Run: headless pygame with SDL's dummy video driver; simulated clock (each Clock.tick advances the game by its frame time, no real sleeping); random seed 0; keys injected as events and as key.get_pressed() state; mouse plan: one left click at the window centre at the start of phase 2, then a move to the lower-right quarter at the start of phase 3.
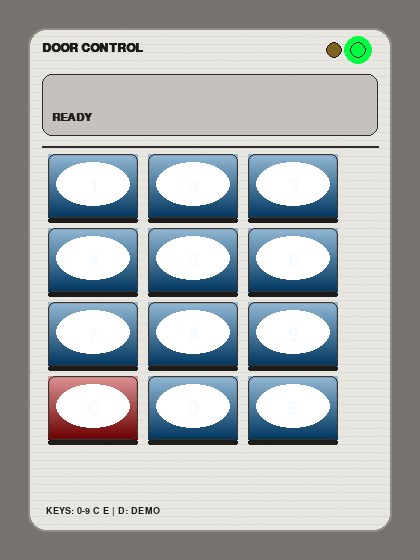
Frame 1 of 4 · flips 1–60 · no input
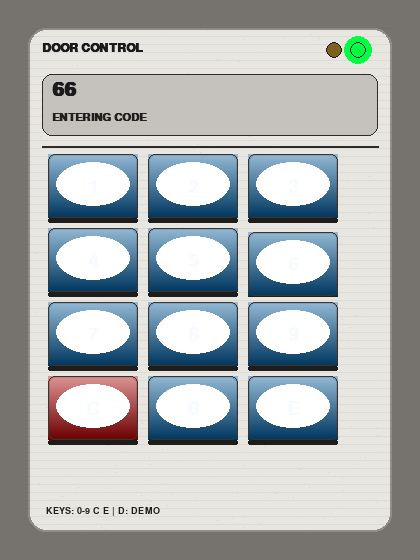
Frame 2 of 4 · flips 61–180 · clicked the window centre · tapped SPACE, RETURN · held RIGHT (→), D
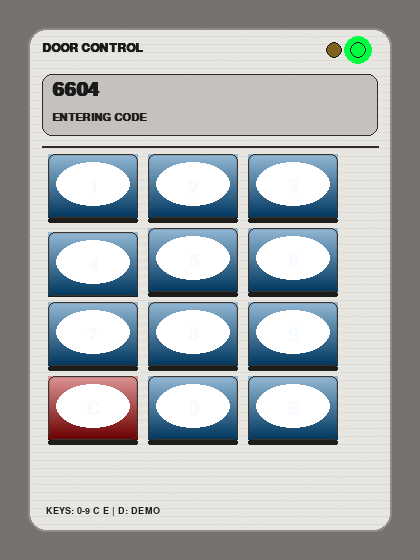
Frame 3 of 4 · flips 181–300 · moved the mouse to the lower-right quarter · held DOWN (↓), S
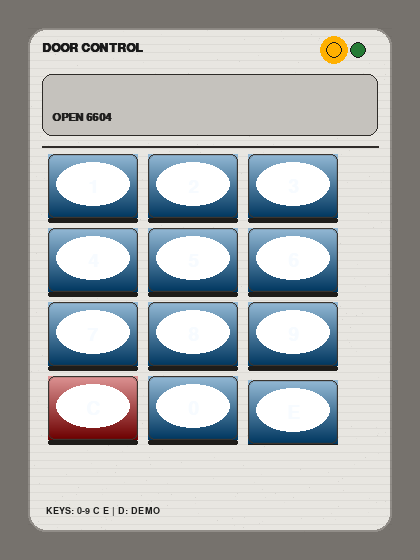
Frame 4 of 4 · flips 301–420 · held LEFT (←), A, UP (↑), W

The pygame program that drew these frames:

from __future__ import annotations

# pyright: reportMissingImports=false, reportUnknownMemberType=false, reportUnknownVariableType=false, reportUnknownArgumentType=false, reportUnknownParameterType=false, reportMissingParameterType=false, reportDeprecated=false

from dataclasses import dataclass
import random
import time


COLORS = {
    "panel_background": (232, 230, 225),
    "button_blue": (0, 90, 156),
    "button_red": (176, 0, 0),
    "indicator_amber": (255, 176, 0),
    "indicator_green": (0, 255, 65),
    "text": (26, 26, 26),
    "wear": (58, 53, 48),
}


@dataclass
class NostromoConfig:
    submit_delay_ms: int = 700
    button_press_ms: int = 120
    demo_interval_ms: int = 2200
    demo_digit_spacing_ms: int = 110
    max_code_len: int = 6


class NostromoButton:
    def __init__(self, label: str, color: tuple[int, int, int]):
        self.label: str = label
        self.color: tuple[int, int, int] = color
        self.last_pressed_ms: int | None = None

    def press(self, now_ms: int) -> None:
        self.last_pressed_ms = now_ms

    def is_pressed(self, now_ms: int, hold_ms: int) -> bool:
        if self.last_pressed_ms is None:
            return False
        return now_ms - self.last_pressed_ms < hold_ms


class NostromoKeypad:
    LAYOUT: list[str] = [
        "1", "2", "3",
        "4", "5", "6",
        "7", "8", "9",
        "C", "0", "E",
    ]

    def __init__(self, config: NostromoConfig | None = None):
        self.config: NostromoConfig = config or NostromoConfig()
        self.buttons: dict[str, NostromoButton] = {}
        for label in self.LAYOUT:
            color = COLORS["button_blue"]
            if label == "C":
                color = COLORS["button_red"]
            self.buttons[label] = NostromoButton(label, color)

        self.code: str = ""
        self.status_message: str = "Ready"
        self.busy_until_ms: int = 0
        self.demo_enabled: bool = False
        self.next_demo_ms: int = 0
        self.pending_events: list[tuple[int, str]] = []

    def is_busy(self, now_ms: int) -> bool:
        return now_ms < self.busy_until_ms

    def lamps(self, now_ms: int) -> tuple[bool, bool]:
        amber = self.is_busy(now_ms)
        green = not amber
        return amber, green

    def queue_demo_sequence(self, now_ms: int) -> None:
        digits = [str(random.randint(0, 9)) for _ in range(4)]
        for idx, digit in enumerate(digits):
            when = now_ms + idx * self.config.demo_digit_spacing_ms
            self.pending_events.append((when, digit))
        submit_at = now_ms + len(digits) * self.config.demo_digit_spacing_ms + 40
        self.pending_events.append((submit_at, "E"))

    def update(self, now_ms: int) -> None:
        if self.demo_enabled and now_ms >= self.next_demo_ms and not self.is_busy(now_ms):
            self.code = ""
            self.queue_demo_sequence(now_ms)
            self.next_demo_ms = now_ms + self.config.demo_interval_ms

        ready_events = [ev for ev in self.pending_events if ev[0] <= now_ms]
        self.pending_events = [ev for ev in self.pending_events if ev[0] > now_ms]
        for _, key in sorted(ready_events, key=lambda ev: ev[0]):
            self.handle_key(key, now_ms)

        if not self.is_busy(now_ms) and self.status_message.startswith("Open"):
            self.status_message = "Ready"

    def _submit(self, now_ms: int) -> None:
        if not self.code:
            return
        submitted = self.code
        self.code = ""
        self.busy_until_ms = now_ms + self.config.submit_delay_ms
        self.status_message = f"Open {submitted}"

    def handle_key(self, key: str, now_ms: int) -> None:
        if key not in self.buttons or self.is_busy(now_ms):
            return

        self.buttons[key].press(now_ms)
        if key == "C":
            self.code = ""
            self.status_message = "Code cleared"
            return
        if key == "E":
            self.status_message = "Cycle in progress"
            self._submit(now_ms)
            return

        if len(self.code) < self.config.max_code_len:
            self.code += key
            self.status_message = "Entering code"


def _clamp_color(c: tuple[int, int, int]) -> tuple[int, int, int]:
    return (max(0, min(255, c[0])), max(0, min(255, c[1])), max(0, min(255, c[2])))


def _mix_color(a: tuple[int, int, int], b: tuple[int, int, int], t: float) -> tuple[int, int, int]:
    return _clamp_color(
        (
            int(a[0] + (b[0] - a[0]) * t),
            int(a[1] + (b[1] - a[1]) * t),
            int(a[2] + (b[2] - a[2]) * t),
        )
    )


if __name__ == "__main__":
    try:
        import pygame
    except ImportError as exc:
        raise SystemExit("pygame is required for demo mode: pip install pygame") from exc

    pygame.init()
    pygame.display.set_caption("Nostromo Door Control Pinpad")

    WIDTH, HEIGHT = 420, 560
    PANEL_RECT = pygame.Rect(28, 28, WIDTH - 56, HEIGHT - 56)
    DISPLAY_RECT = pygame.Rect(PANEL_RECT.left + 14, PANEL_RECT.top + 46, PANEL_RECT.width - 28, 62)
    LAMP_AMBER = (PANEL_RECT.right - 58, PANEL_RECT.top + 22)
    LAMP_GREEN = (PANEL_RECT.right - 34, PANEL_RECT.top + 22)
    KEY_W, KEY_H, GAP = 90, 64, 10
    KEYS_ORIGIN = (PANEL_RECT.left + 20, PANEL_RECT.top + 126)

    FONT_TITLE = pygame.font.SysFont("arialnarrow", 18, bold=True)
    FONT_CODE = pygame.font.SysFont("arialnarrow", 30, bold=True)
    FONT_LABEL = pygame.font.SysFont("arialnarrow", 28, bold=True)
    FONT_STATUS = pygame.font.SysFont("arialnarrow", 16, bold=True)
    FONT_FOOT = pygame.font.SysFont("arialnarrow", 14, bold=True)

    screen = pygame.display.set_mode((WIDTH, HEIGHT))
    clock = pygame.time.Clock()

    config = NostromoConfig()
    keypad = NostromoKeypad(config)

    key_rects: dict[str, pygame.Rect] = {}
    for i, label in enumerate(NostromoKeypad.LAYOUT):
        row, col = divmod(i, 3)
        x = KEYS_ORIGIN[0] + col * (KEY_W + GAP)
        y = KEYS_ORIGIN[1] + row * (KEY_H + GAP)
        key_rects[label] = pygame.Rect(x, y, KEY_W, KEY_H)

    def build_wear_overlay(rect) -> pygame.Surface:
        rng = random.Random(1979)
        overlay = pygame.Surface((rect.width, rect.height), pygame.SRCALPHA)
        for _ in range(520):
            x = rng.randint(0, rect.width - 1)
            y = rng.randint(0, rect.height - 1)
            alpha = rng.randint(8, 30)
            overlay.set_at((x, y), (*COLORS["wear"], alpha))
        for i in range(0, rect.height, 8):
            pygame.draw.line(overlay, (*COLORS["wear"], 16), (0, i), (rect.width, i), 1)
        return overlay

    PANEL_WEAR = build_wear_overlay(PANEL_RECT)

    def draw_wear(surface, rect) -> None:
        surface.blit(PANEL_WEAR, rect.topleft)

    def draw_key(surface, label: str, rect, now_ms: int) -> None:
        button = keypad.buttons[label]
        pressed = button.is_pressed(now_ms, config.button_press_ms)
        top = rect.y + (4 if pressed else 0)
        face = pygame.Rect(rect.x, top, rect.width, rect.height)
        shadow_offset = 1 if pressed else 5

        shadow_color = _mix_color(COLORS["wear"], (0, 0, 0), 0.45)
        pygame.draw.rect(surface, shadow_color, (rect.x, top + rect.height, rect.width, shadow_offset), border_radius=7)

        grad_top = _mix_color((255, 255, 255), button.color, 0.42)
        grad_bottom = _mix_color(button.color, (0, 0, 0), 0.38)
        for i in range(face.height):
            t = i / max(1, face.height - 1)
            color = _mix_color(grad_top, grad_bottom, t)
            pygame.draw.line(surface, color, (face.x, face.y + i), (face.right - 1, face.y + i))

        pygame.draw.rect(surface, (26, 26, 26), face, 1, border_radius=7)
        pygame.draw.rect(surface, (*COLORS["wear"], 90), face, 1, border_radius=7)
        jewel = pygame.Rect(face.x + 8, face.y + 8, face.width - 16, face.height - 20)
        pygame.draw.ellipse(surface, (255, 255, 255, 70), jewel)

        edge_grime = pygame.Surface((face.width, face.height), pygame.SRCALPHA)
        pygame.draw.rect(edge_grime, (*COLORS["wear"], 45), edge_grime.get_rect(), 2, border_radius=7)
        surface.blit(edge_grime, face.topleft)

        text = FONT_LABEL.render(label, True, (247, 251, 255))
        text_rect = text.get_rect(center=face.center)
        surface.blit(text, text_rect)

    def draw_panel(now_ms: int) -> None:
        screen.fill(_mix_color(COLORS["wear"], COLORS["panel_background"], 0.35))

        pygame.draw.rect(screen, COLORS["panel_background"], PANEL_RECT, border_radius=18)
        pygame.draw.rect(screen, _mix_color(COLORS["wear"], COLORS["panel_background"], 0.5), PANEL_RECT, 2, border_radius=18)
        draw_wear(screen, PANEL_RECT)

        title = FONT_TITLE.render("DOOR CONTROL", True, COLORS["text"])
        screen.blit(title, (PANEL_RECT.left + 14, PANEL_RECT.top + 14))

        amber_on, green_on = keypad.lamps(now_ms)
        amber_color = COLORS["indicator_amber"] if amber_on else _mix_color(COLORS["indicator_amber"], COLORS["wear"], 0.65)
        green_color = COLORS["indicator_green"] if green_on else _mix_color(COLORS["indicator_green"], COLORS["wear"], 0.65)

        if amber_on:
            pygame.draw.circle(screen, (*COLORS["indicator_amber"], 55), LAMP_AMBER, 14)
        pygame.draw.circle(screen, amber_color, LAMP_AMBER, 8)
        pygame.draw.circle(screen, (26, 26, 26), LAMP_AMBER, 8, 1)

        if green_on:
            pygame.draw.circle(screen, (*COLORS["indicator_green"], 50), LAMP_GREEN, 14)
        pygame.draw.circle(screen, green_color, LAMP_GREEN, 8)
        pygame.draw.circle(screen, (26, 26, 26), LAMP_GREEN, 8, 1)

        pygame.draw.rect(screen, _mix_color(COLORS["panel_background"], COLORS["wear"], 0.2), DISPLAY_RECT, border_radius=10)
        pygame.draw.rect(screen, _mix_color(COLORS["wear"], COLORS["text"], 0.35), DISPLAY_RECT, 1, border_radius=10)

        crevice_color = _mix_color(COLORS["wear"], COLORS["text"], 0.3)
        pygame.draw.line(screen, crevice_color, (PANEL_RECT.left + 14, DISPLAY_RECT.bottom + 10), (PANEL_RECT.right - 14, DISPLAY_RECT.bottom + 10), 2)
        pygame.draw.line(screen, crevice_color, (PANEL_RECT.left + 14, KEYS_ORIGIN[1] - 8), (PANEL_RECT.right - 14, KEYS_ORIGIN[1] - 8), 2)

        code_text = FONT_CODE.render(keypad.code, True, COLORS["text"])
        screen.blit(code_text, (DISPLAY_RECT.left + 10, DISPLAY_RECT.top + 6))
        status_text = FONT_STATUS.render(keypad.status_message.upper(), True, _mix_color(COLORS["text"], COLORS["wear"], 0.2))
        screen.blit(status_text, (DISPLAY_RECT.left + 10, DISPLAY_RECT.bottom - 24))

        for label in NostromoKeypad.LAYOUT:
            draw_key(screen, label, key_rects[label], now_ms)

        foot = FONT_FOOT.render("KEYS: 0-9 C E | D: DEMO", True, _mix_color(COLORS["text"], COLORS["wear"], 0.15))
        screen.blit(foot, (PANEL_RECT.left + 18, PANEL_RECT.bottom - 26))

    def key_from_pygame(ev) -> str | None:
        if ev.type != pygame.KEYDOWN:
            return None
        if pygame.K_0 <= ev.key <= pygame.K_9:
            return chr(ev.key)
        if pygame.K_KP0 <= ev.key <= pygame.K_KP9:
            return str(ev.key - pygame.K_KP0)
        if ev.key == pygame.K_c:
            return "C"
        if ev.key in (pygame.K_e, pygame.K_RETURN, pygame.K_KP_ENTER):
            return "E"
        if ev.key in (pygame.K_BACKSPACE, pygame.K_DELETE, pygame.K_ESCAPE):
            return "C"
        return None

    running = True
    while running:
        now = int(time.time() * 1000)
        for event in pygame.event.get():
            if event.type == pygame.QUIT:
                running = False
                continue
            if event.type == pygame.KEYDOWN and event.key == pygame.K_d:
                keypad.demo_enabled = not keypad.demo_enabled
                keypad.next_demo_ms = now
                keypad.status_message = "Demo mode" if keypad.demo_enabled else "Ready"
                continue
            if event.type == pygame.MOUSEBUTTONDOWN and event.button == 1:
                for label, rect in key_rects.items():
                    if rect.collidepoint(event.pos):
                        keypad.handle_key(label, now)
                        break
                continue
            mapped = key_from_pygame(event)
            if mapped is not None:
                keypad.handle_key(mapped, now)

        keypad.update(now)
        draw_panel(now)
        pygame.display.flip()
        clock.tick(60)

    pygame.quit()
